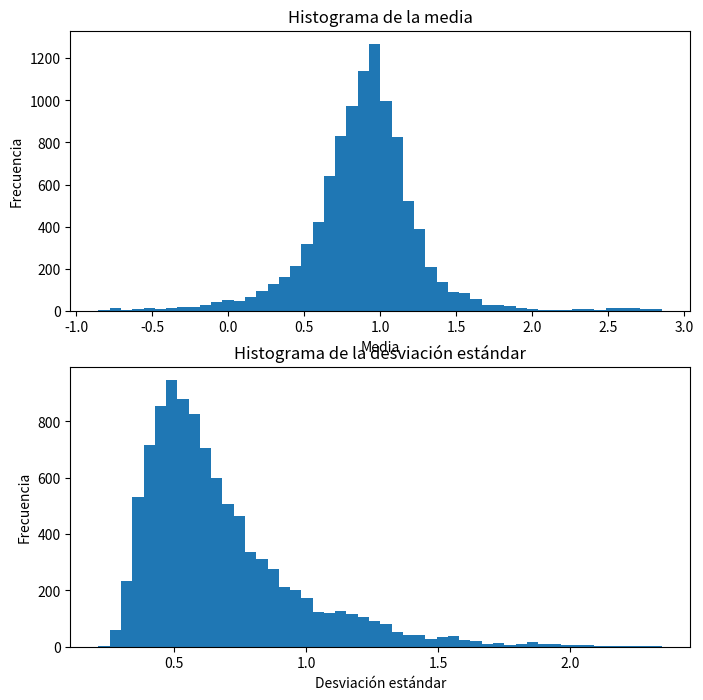

Python code for this plot:
import numpy as np
import matplotlib.pyplot as plt

# Función de densidad de probabilidad a priori
#Sirve para obtener la probabilidad de que una media tome un valor antes de siquiera ver los datos
#Para esto pide mu:Media Sigmo: Desviacion estandar
def prior(mu, sigma):
    return 1 / (sigma * np.sqrt(2*np.pi)) * np.exp(-0.5*(mu/sigma)**2)

# Función de verosimilitud de los datos observados
#Sirve para obtener la probabilidad de ver ciertos datos segun los datos iniciales
def likelihood(mu, sigma, data):
    return np.prod(1 / (sigma * np.sqrt(2*np.pi)) * np.exp(-0.5*(data-mu)**2/sigma**2))

# Función de densidad de probabilidad a posteriori
#Se unen la funcion prior y la funcion likehood para obtener un funcion que describa la incertidumbre despues de ver los datos
def posterior(mu, sigma, data):
    return prior(mu, sigma) * likelihood(mu, sigma, data)

# Función MCMC para generar una cadena de muestras
def MCMC(data, initial_mu, initial_sigma, n_samples, stepsize):
    # Inicializar la cadena de muestras
    samples = [(initial_mu, initial_sigma)]
    
    # Generar n_samples-1 muestras adicionales
    for i in range(n_samples-1):
        # Tomar la última muestra de la cadena
        last_mu, last_sigma = samples[-1]
        
        # Generar una propuesta aleatoria para la media y la desviación estándar
        proposal_mu = np.random.normal(last_mu, stepsize)
        proposal_sigma = np.abs(np.random.normal(last_sigma, stepsize))
        
        # Calcular la razón de aceptación segun la funcion posterior
        acceptance_ratio = posterior(proposal_mu, proposal_sigma, data) / posterior(last_mu, last_sigma, data)
        
        # Aceptar o rechazar la propuesta
        if np.random.uniform() < acceptance_ratio:
            samples.append((proposal_mu, proposal_sigma))
        else:
            samples.append((last_mu, last_sigma))
    
    return np.array(samples)

# Función para imprimir los resultados estimados
def print_results(samples):
    print("Resultados:")
    print(f"Media: {np.mean(samples[:,0]):.2f}")
    print(f"Varianza: {np.var(samples[:,0]):.2f}")

# Datos observados
data = np.array([1.2, 0.8, 1.4, 0.9, 1.1])

# Parámetros de entrada
initial_mu = 0
initial_sigma = 1
n_samples = 10000
stepsize = 0.1

# Generar una cadena de muestras
samples = MCMC(data, initial_mu, initial_sigma, n_samples, stepsize)

# Mostrar histogramas de las muestras
fig, axs = plt.subplots(2, 1, figsize=(8,8))
axs[0].hist(samples[:,0], bins=50)
axs[0].set_title('Histograma de la media')
axs[0].set_xlabel('Media')
axs[0].set_ylabel('Frecuencia')
axs[1].hist(samples[:,1], bins=50)
axs[1].set_title('Histograma de la desviación estándar')
axs[1].set_xlabel('Desviación estándar')
axs[1].set_ylabel('Frecuencia')
plt.show()

# Imprimir los resultados estimados
print_results(samples)